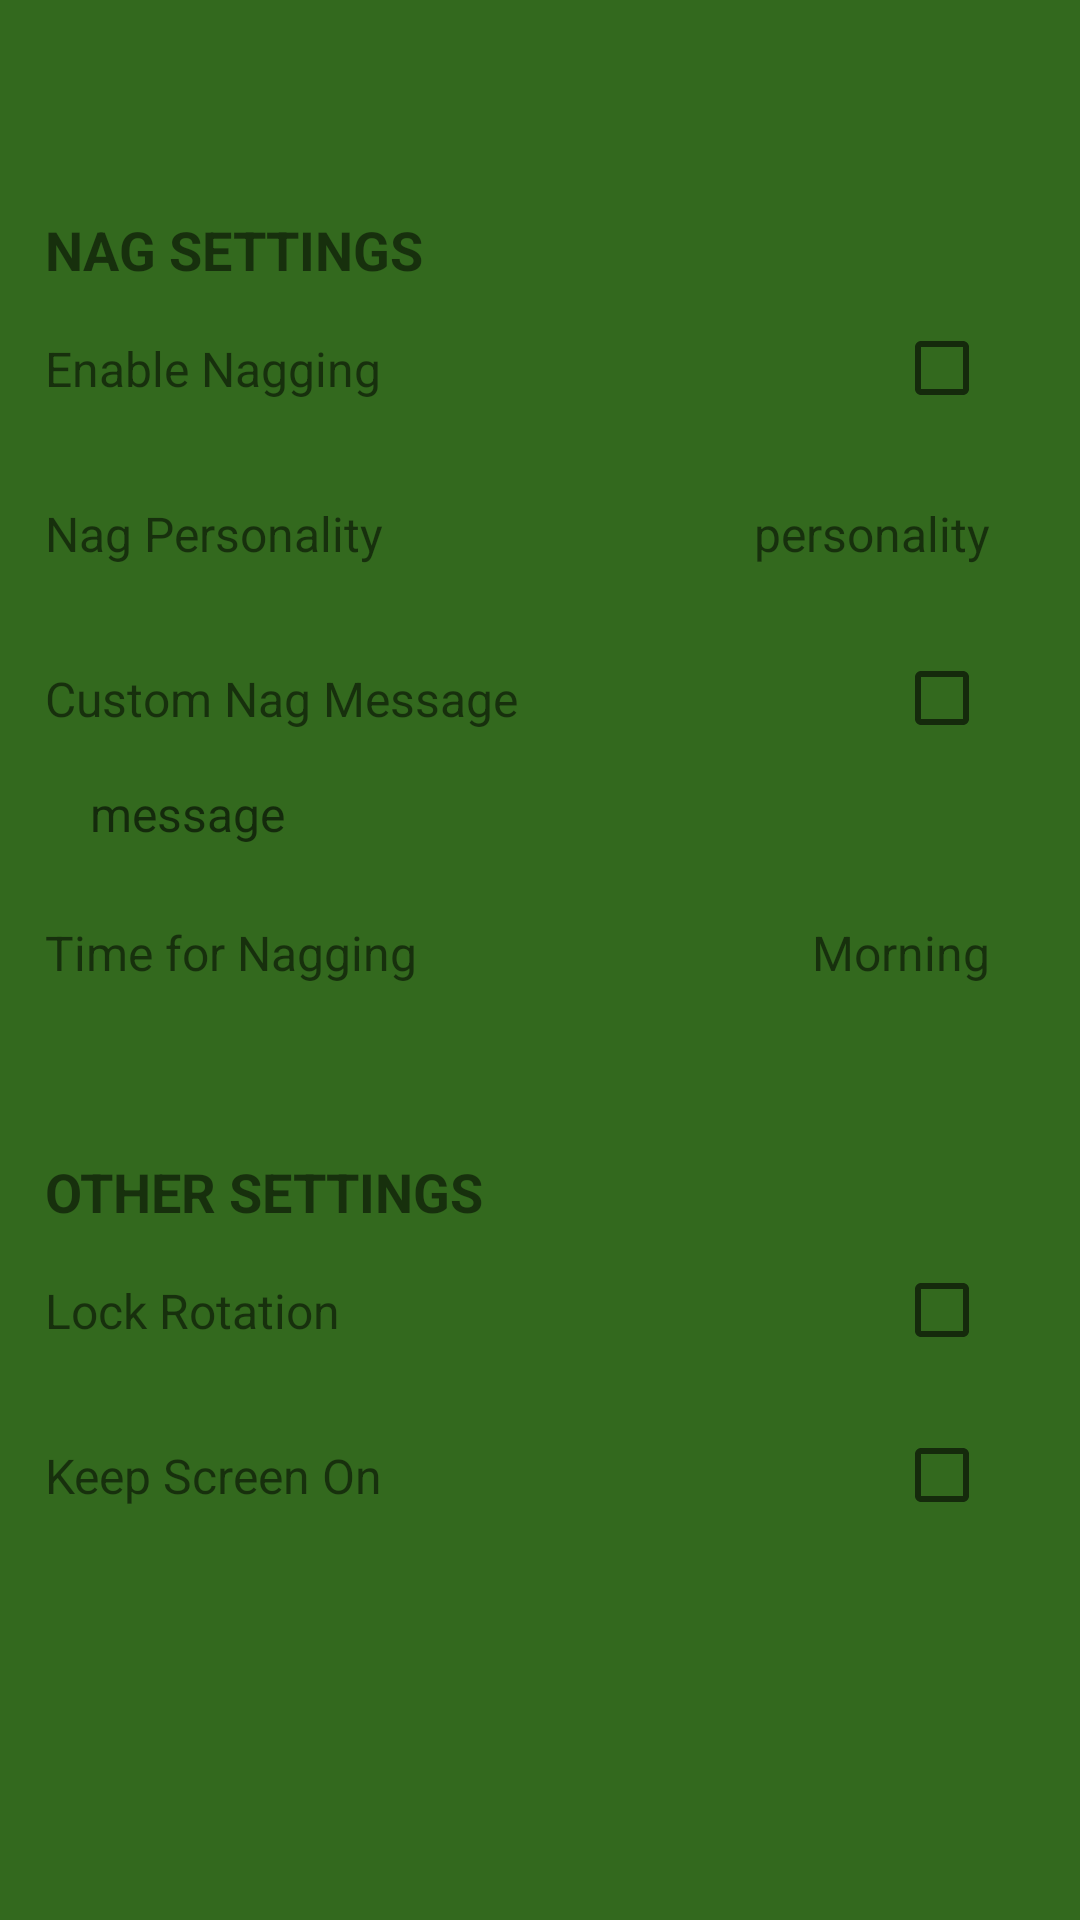

The Android layout XML behind this screen, and the referenced resources:
<!-- AndroidManifest.xml: application theme AppTheme -->
<!-- res/layout/settings.xml -->
<?xml version="1.0" encoding="utf-8"?>
<LinearLayout
    android:layout_height="match_parent"
    android:layout_width="match_parent"
    android:orientation="vertical"
    xmlns:android="http://schemas.android.com/apk/res/android">

    <include layout="@layout/toolbar" />

    <ScrollView
        android:layout_width="match_parent"
        android:layout_height="match_parent"
        android:orientation="vertical">

        <LinearLayout
            android:layout_width="match_parent"
            android:layout_height="wrap_content"
            android:orientation="vertical"
            android:paddingLeft="15dp"
            android:paddingTop="15dp"
            android:paddingRight="30dp">


            <TextView
                android:layout_width="match_parent"
                android:layout_height="wrap_content"
                android:text="Nag Settings"
                android:textAllCaps="true"
                android:textSize="18sp"
                android:textStyle="bold" />

            <RelativeLayout
                android:layout_width="match_parent"
                android:layout_height="55dp"
                android:orientation="horizontal"
                android:paddingTop="8dp">

                <TextView
                    android:layout_width="wrap_content"
                    android:layout_height="wrap_content"
                    android:layout_alignParentLeft="true"
                    android:layout_centerVertical="true"
                    android:text="Enable Nagging"
                    android:textSize="16sp" />

                <CheckBox
                    android:id="@+id/enableNag"
                    android:layout_width="wrap_content"
                    android:layout_height="wrap_content"
                    android:layout_alignParentRight="true"
                    android:layout_centerVertical="true"
                    android:textSize="16sp" />
            </RelativeLayout>

            <LinearLayout
                android:id="@+id/nagSettings"
                android:layout_width="match_parent"
                android:layout_height="wrap_content"
                android:orientation="vertical">

                <RelativeLayout
                    android:id="@+id/personaLayout"
                    android:layout_width="match_parent"
                    android:layout_height="55dp"
                    android:orientation="horizontal"
                    android:paddingTop="8dp">

                    <TextView
                        android:layout_width="wrap_content"
                        android:layout_height="wrap_content"
                        android:layout_alignParentLeft="true"
                        android:layout_centerVertical="true"
                        android:text="Nag Personality"
                        android:textSize="16sp" />

                    <TextView
                        android:id="@+id/nagPersona"
                        android:layout_width="wrap_content"
                        android:layout_height="wrap_content"
                        android:layout_alignParentRight="true"
                        android:layout_centerVertical="true"
                        android:text="personality"
                        android:textSize="16sp" />
                </RelativeLayout>

                <RelativeLayout
                    android:layout_width="match_parent"
                    android:layout_height="55dp"
                    android:orientation="horizontal"
                    android:paddingTop="8dp">

                    <TextView
                        android:layout_width="wrap_content"
                        android:layout_height="wrap_content"
                        android:layout_alignParentLeft="true"
                        android:layout_centerVertical="true"
                        android:text="Custom Nag Message"
                        android:textSize="16sp" />

                    <CheckBox
                        android:id="@+id/enableCustomNag"
                        android:layout_width="wrap_content"
                        android:layout_height="wrap_content"
                        android:layout_alignParentRight="true"
                        android:layout_centerVertical="true"
                        android:textSize="16sp" />
                </RelativeLayout>

                <TextView
                    android:id="@+id/customText"
                    android:layout_width="match_parent"
                    android:layout_height="wrap_content"
                    android:hint="message"
                    android:paddingBottom="8dp"
                    android:paddingLeft="15dp"
                    android:textSize="16sp" />

                <RelativeLayout
                    android:layout_width="match_parent"
                    android:layout_height="55dp"
                    android:orientation="horizontal"
                    android:paddingTop="8dp">

                    <TextView
                        android:layout_width="wrap_content"
                        android:layout_height="wrap_content"
                        android:layout_alignParentLeft="true"
                        android:layout_centerVertical="true"
                        android:text="Time for Nagging"
                        android:textSize="16sp" />

                    <TextView
                        android:id="@+id/nagTime"
                        android:layout_width="wrap_content"
                        android:layout_height="wrap_content"
                        android:layout_alignParentRight="true"
                        android:layout_centerVertical="true"
                        android:text="Morning"
                        android:textSize="16sp" />
                </RelativeLayout>
            </LinearLayout>

            <Space
                android:layout_width="30dp"
                android:layout_height="20dp" />


            <Space
                android:layout_width="30dp"
                android:layout_height="20dp" />

            <TextView
                android:layout_width="match_parent"
                android:layout_height="wrap_content"
                android:text="Other Settings"
                android:textAllCaps="true"
                android:textSize="18sp"
                android:textStyle="bold" />

            <RelativeLayout
                android:layout_width="match_parent"
                android:layout_height="55dp"
                android:orientation="horizontal"
                android:paddingTop="8dp">

                <TextView
                    android:layout_width="wrap_content"
                    android:layout_height="wrap_content"
                    android:layout_alignParentLeft="true"
                    android:layout_centerVertical="true"
                    android:text="Lock Rotation"
                    android:textSize="16sp" />

                <CheckBox
                    android:id="@+id/lockRotation"
                    android:layout_width="wrap_content"
                    android:layout_height="wrap_content"
                    android:layout_alignParentRight="true"
                    android:layout_centerVertical="true" />
            </RelativeLayout>

            <RelativeLayout
                android:layout_width="match_parent"
                android:layout_height="55dp"
                android:orientation="horizontal"
                android:paddingTop="8dp">

                <TextView
                    android:layout_width="wrap_content"
                    android:layout_height="wrap_content"
                    android:layout_alignParentLeft="true"
                    android:layout_centerVertical="true"
                    android:text="Keep Screen On"
                    android:textSize="16sp" />

                <CheckBox
                    android:id="@+id/screenOn"
                    android:layout_width="wrap_content"
                    android:layout_height="wrap_content"
                    android:layout_alignParentRight="true"
                    android:layout_centerVertical="true" />
            </RelativeLayout>
        </LinearLayout>

    </ScrollView>
</LinearLayout>
<!-- res/layout/toolbar.xml (included above) -->
<?xml version="1.0" encoding="utf-8"?>
<android.support.v7.widget.Toolbar
    xmlns:android="http://schemas.android.com/apk/res/android"
    android:id="@+id/toolbar"
    android:minHeight="@dimen/abc_action_bar_default_height_material"
    android:layout_height="wrap_content"
    android:layout_width="match_parent"
    android:theme="@style/ThemeOverlay.AppCompat.Dark.ActionBar">
    <ImageView
        android:id="@+id/rightDrawerToggle"
        android:layout_width="32dp"
        android:layout_height="32dp"
        android:layout_gravity="right"
        android:layout_marginRight="@dimen/padding_left_and_right"
        android:gravity="center_vertical"
        android:rotation="180"
        android:src="@drawable/abc_ic_go_search_api_mtrl_alpha" />
    <SearchView
        android:id="@+id/toolbarSearchView"
        android:layout_width="wrap_content"
        android:layout_height="match_parent"
        android:layout_gravity="right"
        android:layout_marginRight="16dp"
        android:visibility="gone"></SearchView>



</android.support.v7.widget.Toolbar>
<!-- resources referenced by this layout -->
<resources>
  <dimen name="padding_left_and_right">16dp</dimen>
  <style name="AppTheme" parent="Theme.AppCompat.Light.NoActionBar">
          <item name="colorPrimary">@color/primary</item>
          <item name="colorPrimaryDark">@color/primaryDark</item>
          <item name="colorAccent">@color/accent</item>
          <item name="android:windowBackground">@color/primaryDark</item>
          <item name="android:statusBarColor">@color/primaryDark</item>
          <item name="android:windowTranslucentStatus">true</item>
          <item name="android:actionMenuTextColor">@android:color/primary_text_dark</item>
      </style>
  <color name="primary">#4CAF50</color>
  <color name="primaryDark">#33691E</color>
  <color name="accent">#FFC107</color>
</resources>
